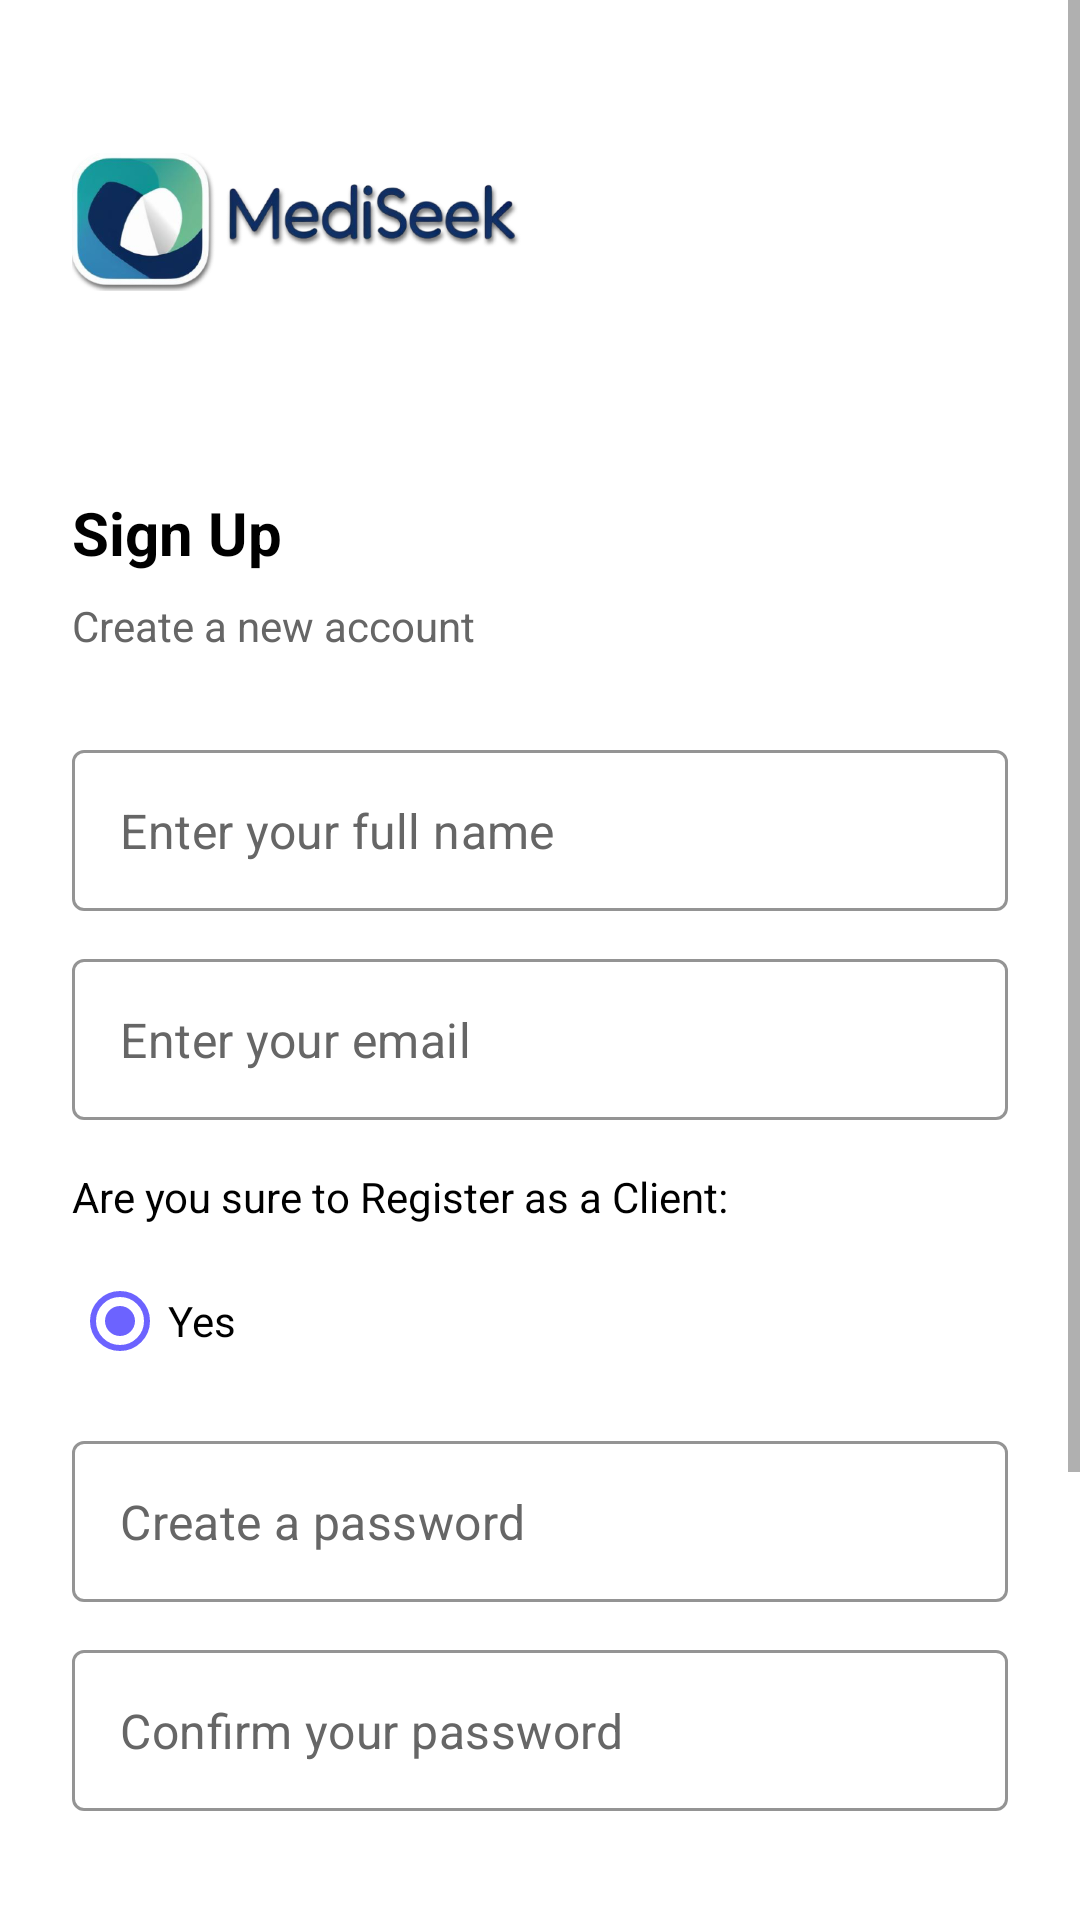

Layout XML and referenced resources for this Android screen:
<!-- AndroidManifest.xml: activity theme Theme.MediSeek -->
<!-- res/layout/activity_sign_up.xml -->
<?xml version="1.0" encoding="utf-8"?>
<ScrollView xmlns:android="http://schemas.android.com/apk/res/android"
    xmlns:app="http://schemas.android.com/apk/res-auto"
    xmlns:tools="http://schemas.android.com/tools"
    android:layout_width="match_parent"
    android:layout_height="match_parent"
    android:fillViewport="true"
    android:background="@color/white">

    <androidx.constraintlayout.widget.ConstraintLayout
        android:layout_width="match_parent"
        android:layout_height="wrap_content"
        android:paddingLeft="24dp"
        android:paddingRight="24dp"
        android:paddingBottom="24dp"
        tools:context=".SignUpActivity">

        
        <ImageView
            android:id="@+id/logo"
            android:layout_width="150dp"
            android:layout_height="100dp"
            android:layout_marginTop="24dp"
            android:src="@drawable/logoo"
            app:layout_constraintStart_toStartOf="parent"
            app:layout_constraintTop_toTopOf="parent" />

        
        <TextView
            android:id="@+id/signup_title"
            android:layout_width="wrap_content"
            android:layout_height="wrap_content"
            android:layout_marginTop="40dp"
            android:layout_marginStart="0dp"
            android:text="Sign Up"
            android:textColor="@color/black"
            android:textSize="20sp"
            android:textStyle="bold"
            app:layout_constraintStart_toStartOf="parent"
            app:layout_constraintTop_toBottomOf="@id/logo" />

        
        <TextView
            android:id="@+id/subtitle"
            android:layout_width="wrap_content"
            android:layout_height="wrap_content"
            android:layout_marginTop="8dp"
            android:text="Create a new account"
            android:textColor="@color/text_secondary"
            android:textSize="14sp"
            app:layout_constraintStart_toStartOf="parent"
            app:layout_constraintTop_toBottomOf="@id/signup_title" />

        
        <com.google.android.material.textfield.TextInputLayout
            android:id="@+id/fullname_layout"
            style="@style/Widget.MaterialComponents.TextInputLayout.OutlinedBox"
            android:layout_width="0dp"
            android:layout_height="wrap_content"
            android:layout_marginTop="32dp"
            app:hintEnabled="false"
            app:boxStrokeColor="@color/black"
            app:layout_constraintEnd_toEndOf="parent"
            app:layout_constraintStart_toStartOf="parent"
            app:layout_constraintTop_toBottomOf="@id/subtitle">

            <com.google.android.material.textfield.TextInputEditText
                android:id="@+id/fullname_input"
                android:layout_width="match_parent"
                android:layout_height="wrap_content"
                android:hint="Enter your full name"
                android:textColor="@color/black"
                android:textColorHint="@color/text_secondary"
                android:inputType="text"
                android:padding="16dp"/>
        </com.google.android.material.textfield.TextInputLayout>

        
        <com.google.android.material.textfield.TextInputLayout
            android:id="@+id/email_layout"
            style="@style/Widget.MaterialComponents.TextInputLayout.OutlinedBox"
            android:layout_width="0dp"
            android:layout_height="wrap_content"
            android:layout_marginTop="16dp"
            app:hintEnabled="false"
            app:boxStrokeColor="@color/black"
            app:layout_constraintEnd_toEndOf="parent"
            app:layout_constraintStart_toStartOf="parent"
            app:layout_constraintTop_toBottomOf="@id/fullname_layout">

            <com.google.android.material.textfield.TextInputEditText
                android:id="@+id/email_input"
                android:layout_width="match_parent"
                android:layout_height="wrap_content"
                android:hint="Enter your email"
                android:textColor="@color/black"
                android:textColorHint="@color/text_secondary"
                android:inputType="textEmailAddress"
                android:padding="16dp"/>
        </com.google.android.material.textfield.TextInputLayout>

        
        <TextView
            android:id="@+id/user_type_label"
            android:layout_width="wrap_content"
            android:layout_height="wrap_content"
            android:layout_marginTop="16dp"
            android:text="Are you sure to Register as a Client:"
            android:textColor="@color/black"
            app:layout_constraintStart_toStartOf="parent"
            app:layout_constraintTop_toBottomOf="@id/email_layout" />

        <RadioGroup
            android:id="@+id/user_type_radio_group"
            android:layout_width="0dp"
            android:layout_height="wrap_content"
            android:layout_marginTop="8dp"
            android:orientation="horizontal"
            app:layout_constraintEnd_toEndOf="parent"
            app:layout_constraintStart_toStartOf="parent"
            app:layout_constraintTop_toBottomOf="@id/user_type_label">

            <com.google.android.material.radiobutton.MaterialRadioButton
                android:id="@+id/client_radio"
                android:layout_width="wrap_content"
                android:layout_height="wrap_content"
                android:layout_marginEnd="16dp"
                android:layout_weight="1"
                android:checked="true"
                android:text="Yes"
                android:textColor="@color/black"/>








        </RadioGroup>

        
        <com.google.android.material.textfield.TextInputLayout
            android:id="@+id/password_layout"
            style="@style/Widget.MaterialComponents.TextInputLayout.OutlinedBox"
            android:layout_width="0dp"
            android:layout_height="wrap_content"
            android:layout_marginTop="16dp"
            app:hintEnabled="false"
            app:boxStrokeColor="@color/black"
            app:layout_constraintEnd_toEndOf="parent"
            app:layout_constraintStart_toStartOf="parent"
            app:layout_constraintTop_toBottomOf="@id/user_type_radio_group">

            <com.google.android.material.textfield.TextInputEditText
                android:id="@+id/password_input"
                android:layout_width="match_parent"
                android:layout_height="wrap_content"
                android:hint="Create a password"
                android:textColor="@color/black"
                android:textColorHint="@color/text_secondary"
                android:inputType="textPassword"
                android:padding="16dp"/>
        </com.google.android.material.textfield.TextInputLayout>

        
        <com.google.android.material.textfield.TextInputLayout
            android:id="@+id/confirm_password_layout"
            style="@style/Widget.MaterialComponents.TextInputLayout.OutlinedBox"
            android:layout_width="0dp"
            android:layout_height="wrap_content"
            android:layout_marginTop="16dp"
            app:hintEnabled="false"
            app:boxStrokeColor="@color/black"
            app:layout_constraintEnd_toEndOf="parent"
            app:layout_constraintStart_toStartOf="parent"
            app:layout_constraintTop_toBottomOf="@id/password_layout">

            <com.google.android.material.textfield.TextInputEditText
                android:id="@+id/confirm_password_input"
                android:layout_width="match_parent"
                android:layout_height="wrap_content"
                android:hint="Confirm your password"
                android:textColor="@color/black"
                android:textColorHint="@color/text_secondary"
                android:inputType="textPassword"
                android:padding="16dp"/>
        </com.google.android.material.textfield.TextInputLayout>

        
        <com.google.android.material.button.MaterialButton
            android:id="@+id/sign_up_button"
            android:layout_width="0dp"
            android:layout_height="58dp"
            android:layout_marginTop="32dp"
            android:text="SIGN UP"
            android:textAllCaps="true"
            app:cornerRadius="8dp"
            app:layout_constraintEnd_toEndOf="parent"
            app:layout_constraintStart_toStartOf="parent"
            app:layout_constraintTop_toBottomOf="@id/confirm_password_layout" />

        
        <com.google.android.material.button.MaterialButton
            android:id="@+id/google_sign_up_button"
            android:layout_width="0dp"
            android:layout_height="58dp"
            android:layout_marginTop="16dp"
            android:backgroundTint="#8ADB8E"
            android:text="CLICK HERE to Register as a Pharmacy"
            android:textColor="@color/black"
            android:textAllCaps="true"
            android:drawableStart="@drawable/google"
            android:drawablePadding="8dp"
            app:cornerRadius="8dp"
            app:strokeColor="@color/text_secondary"
            app:strokeWidth="1dp"
            app:layout_constraintEnd_toEndOf="parent"
            app:layout_constraintStart_toStartOf="parent"
            app:layout_constraintTop_toBottomOf="@id/sign_up_button" />

        
        <LinearLayout
            android:layout_width="wrap_content"
            android:layout_height="wrap_content"
            android:layout_marginTop="24dp"
            android:layout_marginBottom="24dp"
            android:orientation="horizontal"
            app:layout_constraintEnd_toEndOf="parent"
            app:layout_constraintStart_toStartOf="parent"
            app:layout_constraintTop_toBottomOf="@id/google_sign_up_button">

            <TextView
                android:layout_width="wrap_content"
                android:layout_height="wrap_content"
                android:text="Already have an account?"
                android:textColor="@color/text_secondary" />

            <TextView
                android:id="@+id/login_text"
                android:layout_width="wrap_content"
                android:layout_height="wrap_content"
                android:layout_marginStart="8dp"
                android:text="Login"
                android:textColor="@color/primary_color"
                android:textStyle="bold" />
        </LinearLayout>

    </androidx.constraintlayout.widget.ConstraintLayout>
</ScrollView>
<!-- resources referenced by this layout -->
<resources>
  <color name="black">#FF000000</color>
  <color name="primary_color">#4A6CF7</color>
  <color name="text_secondary">#666666</color>
  <color name="white">#FFFFFFFF</color>
  <!-- drawable logoo: png bitmap (drawable, 150252 bytes) -->
  <style name="Theme.MediSeek" parent="Theme.MaterialComponents.DayNight.NoActionBar">
          
          <item name="colorPrimary">@color/primary_color</item>
          <item name="colorPrimaryVariant">@color/primary_dark</item>
          <item name="colorOnPrimary">@color/white</item>
  
          
          <item name="colorSecondary">@color/secondary_color</item>
          <item name="colorSecondaryVariant">@color/secondary_color</item>
          <item name="colorOnSecondary">@color/white</item>
  
          
          <item name="android:statusBarColor" tools:targetApi="l">@color/primary_color</item>
  
          
          <item name="android:windowBackground">@color/white</item>
          <item name="buttonStyle">@style/Widget.MediSeek.Button</item>
      </style>
  <color name="primary_dark">#3A5BD9</color>
  <color name="secondary_color">#6C63FF</color>
  <style name="Widget.MediSeek.Button" parent="Widget.MaterialComponents.Button">
          <item name="android:minHeight">@dimen/button_height</item>
          <item name="cornerRadius">@dimen/button_corner_radius</item>
          <item name="android:textColor">@color/white</item>
          <item name="android:textSize">@dimen/text_size_normal</item>
          <item name="android:letterSpacing">0.02</item>
      </style>
  <dimen name="button_height">48dp</dimen>
  <dimen name="button_corner_radius">24dp</dimen>
  <dimen name="text_size_normal">14sp</dimen>
</resources>
